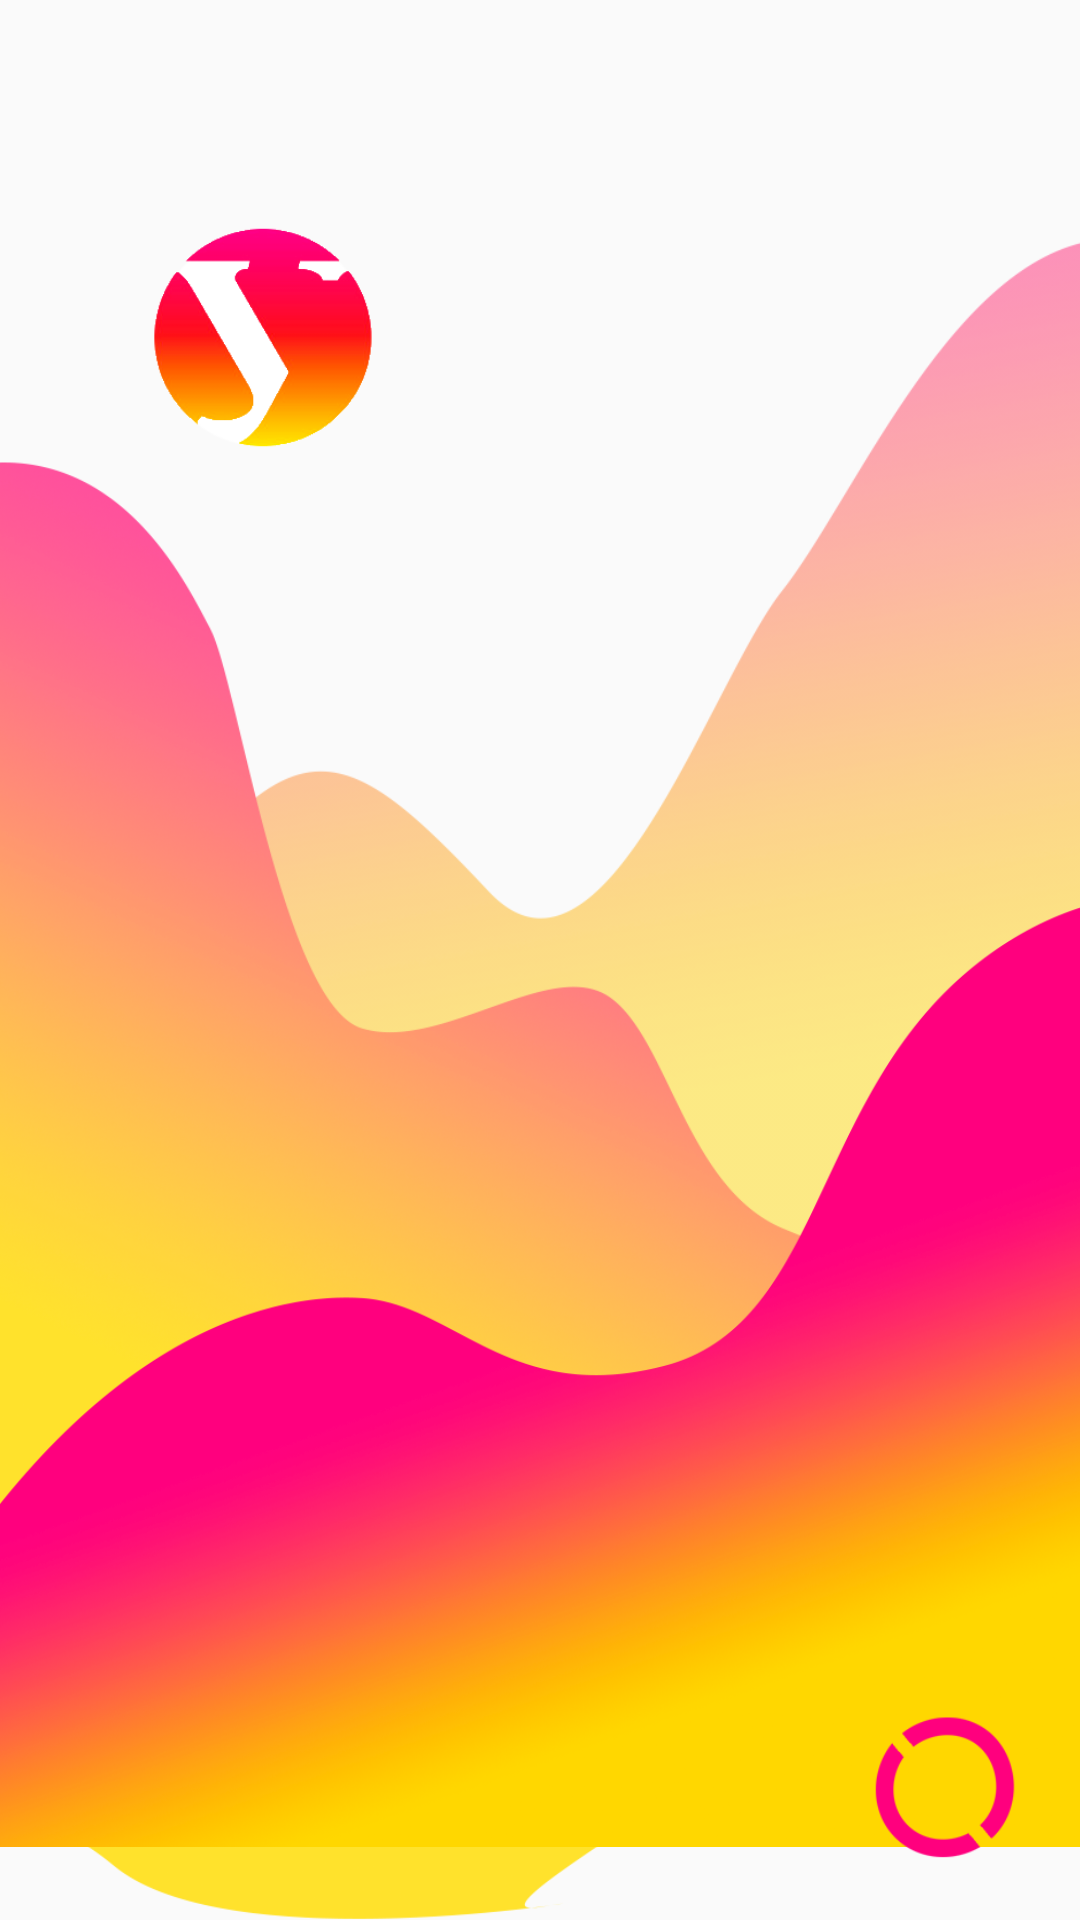

Write the Android layout XML for this screen, with the resource values it uses.
<!-- AndroidManifest.xml: application theme AppTheme -->
<!-- res/layout/splashscreen.xml -->
<?xml version="1.0" encoding="utf-8"?>
<FrameLayout xmlns:android="http://schemas.android.com/apk/res/android"
    xmlns:app="http://schemas.android.com/apk/res-auto"
    android:layout_width="match_parent"
    android:layout_height="match_parent"
    android:orientation="vertical"
    xmlns:tools="http://schemas.android.com/tools">

    <ImageView
        android:id="@+id/logo"
        android:layout_width="75dp"
        android:layout_height="75dp"
        android:layout_marginTop="75dp"
        android:src="@drawable/logo"
        android:layout_marginStart="50dp"
        android:layout_marginLeft="50dp" />

    <ImageView
        android:id="@+id/lastmoun"
        android:layout_width="match_parent"
        android:layout_height="600dp"
        android:layout_gravity="right|bottom"
        android:src="@drawable/lastmoun" />

    <ImageView
        android:id="@+id/medmoun"
        android:layout_width="350dp"
        android:layout_height="500dp"
        android:layout_gravity="bottom"
        android:src="@drawable/medmoun"
        />

    <ImageView
        android:id="@+id/firstmoun"
        android:layout_width="wrap_content"
        android:layout_height="369dp"
        android:layout_gravity="bottom"
        android:src="@drawable/firstmoun" />

    <ImageView
        android:id="@+id/loading"
        android:layout_width="50dp"
        android:layout_height="50dp"
        android:layout_gravity="bottom|right"
        android:layout_marginBottom="20dp"
        android:layout_marginRight="20dp"
        android:src="@drawable/loading" />
</FrameLayout>
<!-- resources referenced by this layout -->
<resources>
  <!-- drawable firstmoun: png bitmap (drawable, 272602 bytes) -->
  <!-- drawable lastmoun: png bitmap (drawable, 128288 bytes) -->
  <!-- drawable loading: png bitmap (drawable, 7754 bytes) -->
  <!-- drawable logo: png bitmap (drawable, 17862 bytes) -->
  <!-- drawable medmoun: png bitmap (drawable, 358955 bytes) -->
  <style name="AppTheme" parent="Base.Theme.AppCompat.Light.DarkActionBar">
          
          <item name="colorPrimary">@color/colorPrimary</item>
          <item name="colorPrimaryDark">@color/colorPrimaryDark</item>
          <item name="colorAccent">@color/colorAccent</item>
      </style>
  <color name="colorPrimary">#6200EE</color>
  <color name="colorPrimaryDark">#3700B3</color>
  <color name="colorAccent">#03DAC5</color>
</resources>
